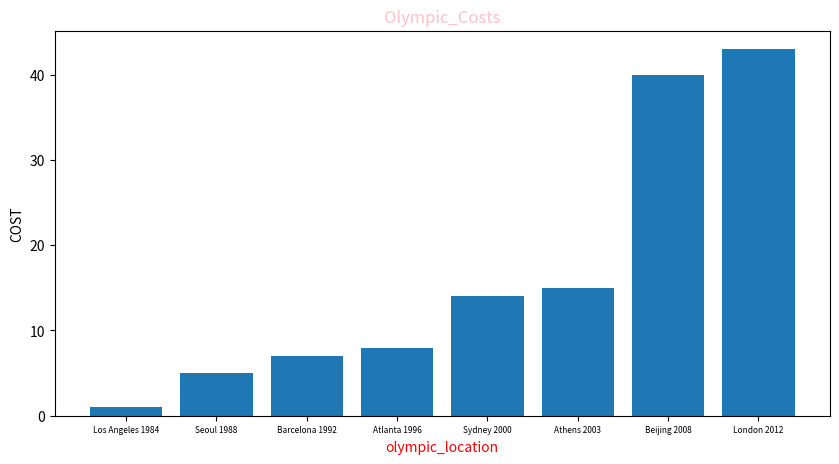

The matplotlib source for this figure:
#create a dictionary
dic={1:'Los Angeles 1984',8:'Seoul 1988',15:'Barcelona 1992',
     7:'Atlanta 1996',5:'Sydney 2000',14:'Athens 2003',43:'Beijing 2008',40:'London 2012'}
#set variables
costs=[1,8,15,7,5,14,43,40]
#sort
sorted_costs=sorted(costs)
print(sorted_costs)
labels=[dic[i] for i in costs]
print(labels)
#import numpy and matplotlib
import matplotlib.pyplot as plt
import numpy as np
#change settings
plt.figure(figsize=(10,5))
plt.xticks(fontsize=6)
plt.bar(labels,sorted_costs)
plt.xlabel("olympic_location",color="red")
plt.ylabel("COST")
plt.title("Olympic_Costs",color="pink")
#print barplot
plt.show()
